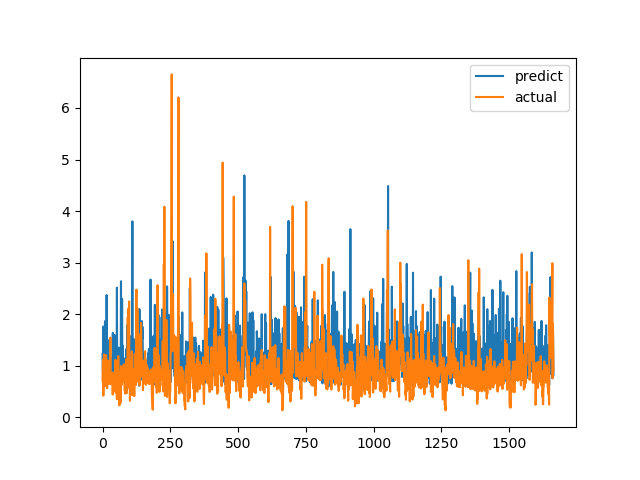

Values plotted in this chart, from the file beside it:
predict, actual
1.23, 0.7094
0.9288, 1.015
0.7851, 1.116
1.759, 0.4183
0.9194, 1.002
0.6723, 1.219
1.483, 1.143
1.354, 0.6528
0.7958, 0.6747
1.864, 0.601
1.282, 0.6695
0.7877, 0.6538
1.681, 0.7814
1.821, 1.206
0.7262, 0.8469
2.371, 0.8286
0.903, 0.6482
1.16, 0.5624
1.507, 0.7183
1.228, 1.1
0.872, 0.9542
0.7528, 0.729
0.7337, 0.6694
0.6698, 0.8631
0.8137, 0.6465
1.334, 0.8223
1.43, 0.9236
1.3, 0.8301
0.8595, 1.067
0.8373, 1.546
1.004, 0.6827
0.8225, 0.6386
0.7582, 0.6464
1.134, 0.6881
0.6441, 0.7274
1.145, 0.65
0.7654, 0.8694
0.772, 0.4409
1.637, 0.4519
0.9186, 0.7575
0.7394, 0.4952
0.8324, 0.6851
0.765, 0.7244
1.374, 0.8654
1.596, 0.74
1.065, 0.8071
1.395, 0.8204
1.065, 1.114
0.7019, 1.109
0.8227, 0.4751
1.28, 1.039
0.8313, 0.9458
0.854, 0.7878
2.515, 0.3505
0.7634, 0.9368
0.7871, 0.9868
0.7356, 0.647
0.9614, 1.03
1.306, 1.187
0.8902, 0.9329
... 1,604 more rows
